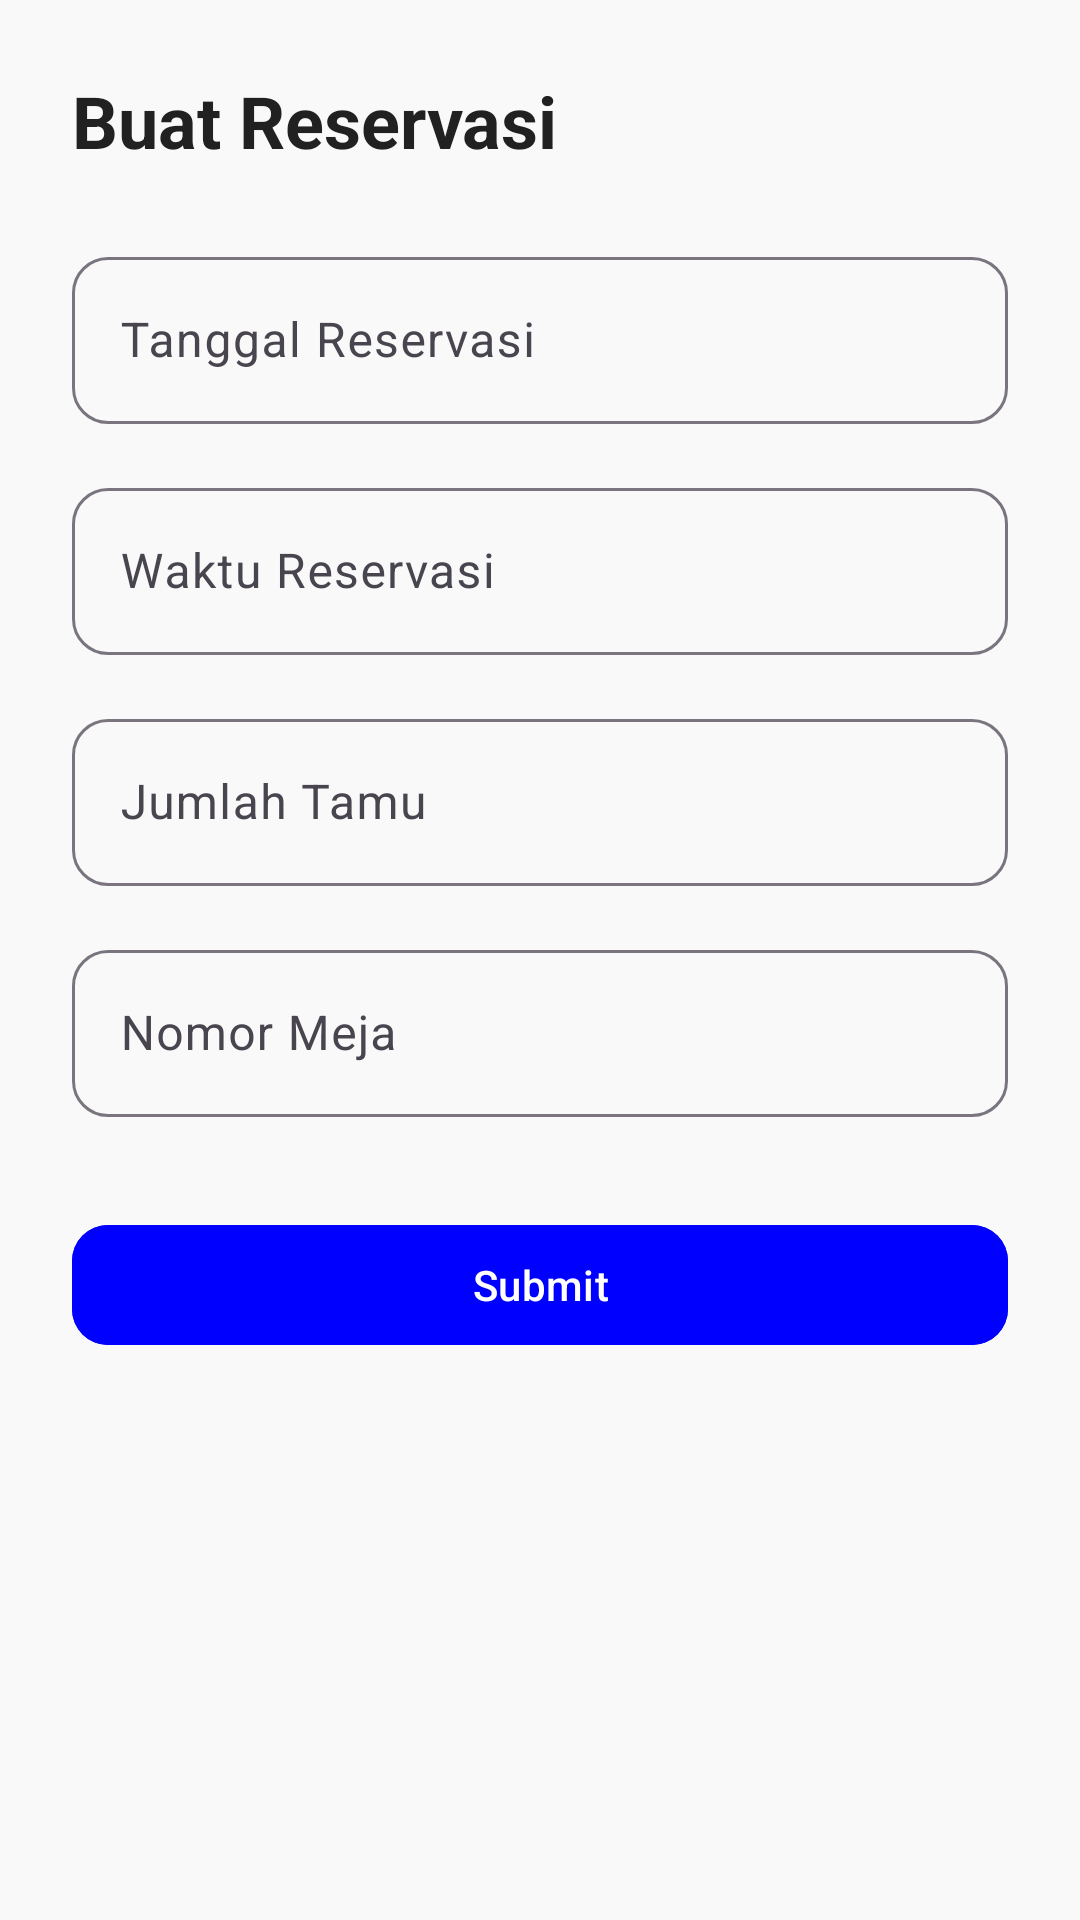

This screen was rendered from an Android layout file. Write that file and the resources it references.
<!-- AndroidManifest.xml: application theme Theme.ReservasiMeja -->
<!-- res/layout/fragment_reservation.xml -->
<?xml version="1.0" encoding="utf-8"?>
<ScrollView xmlns:android="http://schemas.android.com/apk/res/android"
    xmlns:app="http://schemas.android.com/apk/res-auto"
    android:layout_width="match_parent"
    android:layout_height="match_parent"
    android:background="@color/background"
    android:fillViewport="true">

    <LinearLayout
        android:layout_width="match_parent"
        android:layout_height="wrap_content"
        android:orientation="vertical"
        android:padding="24dp">

        <TextView
            android:layout_width="match_parent"
            android:layout_height="wrap_content"
            android:text="@string/create_reservation"
            android:textColor="@color/text_primary"
            android:textSize="24sp"
            android:textStyle="bold"
            android:layout_marginBottom="24dp" />

        <com.google.android.material.textfield.TextInputLayout
            android:layout_width="match_parent"
            android:layout_height="wrap_content"
            android:layout_marginBottom="16dp"
            app:boxBackgroundMode="outline"
            app:boxCornerRadiusBottomEnd="12dp"
            app:boxCornerRadiusBottomStart="12dp"
            app:boxCornerRadiusTopEnd="12dp"
            app:boxCornerRadiusTopStart="12dp">

            <com.google.android.material.textfield.TextInputEditText
                android:id="@+id/etDate"
                android:layout_width="match_parent"
                android:layout_height="wrap_content"
                android:hint="@string/reservation_date"
                android:inputType="none"
                android:focusable="false" />
        </com.google.android.material.textfield.TextInputLayout>

        <com.google.android.material.textfield.TextInputLayout
            android:layout_width="match_parent"
            android:layout_height="wrap_content"
            android:layout_marginBottom="16dp"
            app:boxBackgroundMode="outline"
            app:boxCornerRadiusBottomEnd="12dp"
            app:boxCornerRadiusBottomStart="12dp"
            app:boxCornerRadiusTopEnd="12dp"
            app:boxCornerRadiusTopStart="12dp">

            <com.google.android.material.textfield.TextInputEditText
                android:id="@+id/etTime"
                android:layout_width="match_parent"
                android:layout_height="wrap_content"
                android:hint="@string/reservation_time"
                android:inputType="none"
                android:focusable="false" />
        </com.google.android.material.textfield.TextInputLayout>

        <com.google.android.material.textfield.TextInputLayout
            android:layout_width="match_parent"
            android:layout_height="wrap_content"
            android:layout_marginBottom="16dp"
            app:boxBackgroundMode="outline"
            app:boxCornerRadiusBottomEnd="12dp"
            app:boxCornerRadiusBottomStart="12dp"
            app:boxCornerRadiusTopEnd="12dp"
            app:boxCornerRadiusTopStart="12dp">

            <com.google.android.material.textfield.TextInputEditText
                android:id="@+id/etNumberOfGuests"
                android:layout_width="match_parent"
                android:layout_height="wrap_content"
                android:hint="@string/number_of_guests"
                android:inputType="number" />
        </com.google.android.material.textfield.TextInputLayout>

        <com.google.android.material.textfield.TextInputLayout
            android:layout_width="match_parent"
            android:layout_height="wrap_content"
            android:layout_marginBottom="24dp"
            app:boxBackgroundMode="outline"
            app:boxCornerRadiusBottomEnd="12dp"
            app:boxCornerRadiusBottomStart="12dp"
            app:boxCornerRadiusTopEnd="12dp"
            app:boxCornerRadiusTopStart="12dp">

            <com.google.android.material.textfield.TextInputEditText
                android:id="@+id/etTableNumber"
                android:layout_width="match_parent"
                android:layout_height="wrap_content"
                android:hint="@string/table_number"
                android:inputType="number" />
        </com.google.android.material.textfield.TextInputLayout>

        <com.google.android.material.button.MaterialButton
            android:id="@+id/btnSubmit"
            style="@style/ButtonStyle"
            android:layout_width="match_parent"
            android:layout_height="wrap_content"
            android:text="@string/submit" />

    </LinearLayout>
</ScrollView>
<!-- resources referenced by this layout -->
<resources>
  <color name="background">#F9F9F9</color>
  <color name="text_primary">#212121</color>
  <string name="create_reservation">Buat Reservasi</string>
  <string name="number_of_guests">Jumlah Tamu</string>
  <string name="reservation_date">Tanggal Reservasi</string>
  <string name="reservation_time">Waktu Reservasi</string>
  <string name="submit">Submit</string>
  <string name="table_number">Nomor Meja</string>
  <style name="ButtonStyle" parent="Widget.Material3.Button">
          <item name="android:backgroundTint">@color/primary</item>
          <item name="android:textColor">@color/button_text</item>
          <item name="cornerRadius">12dp</item>
          <item name="android:layout_height">48dp</item>
          <item name="android:layout_marginVertical">8dp</item>
      </style>
  <style name="Theme.ReservasiMeja" parent="Base.Theme.ReservasiMeja">
          <item name="windowActionBar">false</item>
          <item name="windowNoTitle">true</item>
      </style>
  <color name="primary">#0000FF</color>
  <color name="button_text">#FFFFFF</color>
  <style name="Base.Theme.ReservasiMeja" parent="Theme.Material3.DayNight.NoActionBar">
          <item name="colorPrimary">@color/primary</item>
          <item name="colorPrimaryVariant">@color/primary</item>
          <item name="colorOnPrimary">@color/white</item>
          <item name="android:statusBarColor">@color/primary</item>
          <item name="android:windowLightStatusBar">false</item>
          <item name="android:windowLightNavigationBar">true</item>
          <item name="android:navigationBarColor">@color/white</item>
      </style>
  <color name="white">#FFFFFF</color>
</resources>
